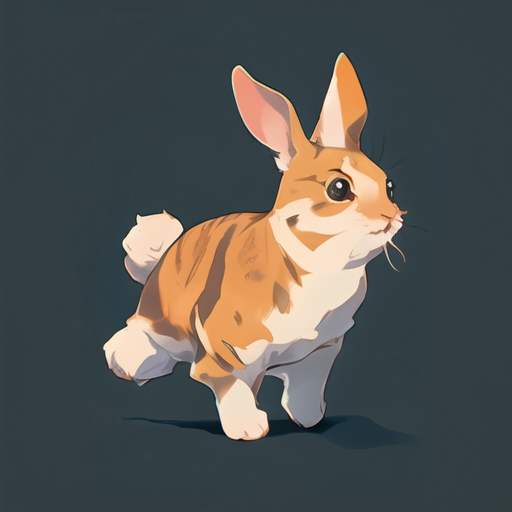
Generation parameters embedded in this image by AUTOMATIC1111 Stable Diffusion web UI or a fork of it (Forge, ...) (PNG 'parameters' text chunk):
HDR,UHD,8K,best quality,masterpiece,Highly detailed,(icon:1.2),(UI:1.2),animal,rabbit,
Negative prompt:  nsfw,logo,text,badhandv4,EasyNegative,ng_deepnegative_v1_75t,rev2-badprompt,verybadimagenegative_v1.3,negative_hand-neg,mutated hands and fingers,poorly drawn face,extra limb,missing limb,disconnected limbs,malformed hands,ugly
Steps: 20, Sampler: DPM++ 2M SDE Karras, CFG scale: 7, Seed: 660546367, Size: 256x256, Model hash: 86fca15160, Model: toonyou_beta5Unstable, Denoising strength: 0.3, Clip skip: 2, Hires upscale: 2, Hires upscaler: R-ESRGAN 4x+, Version: v1.3.2